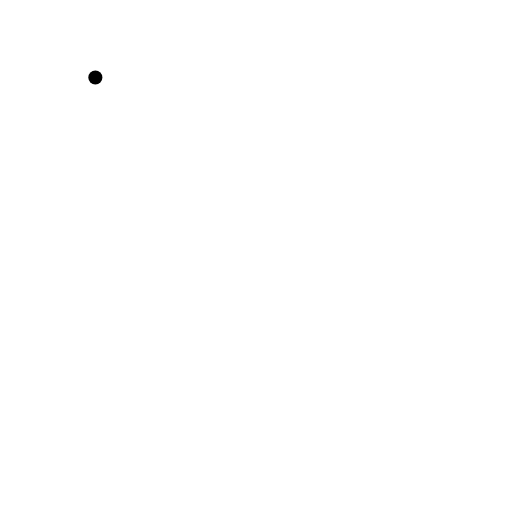
t = 0.00 s
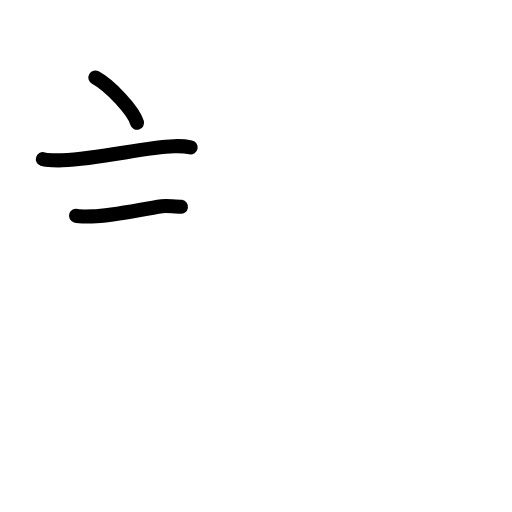
t = 2.60 s
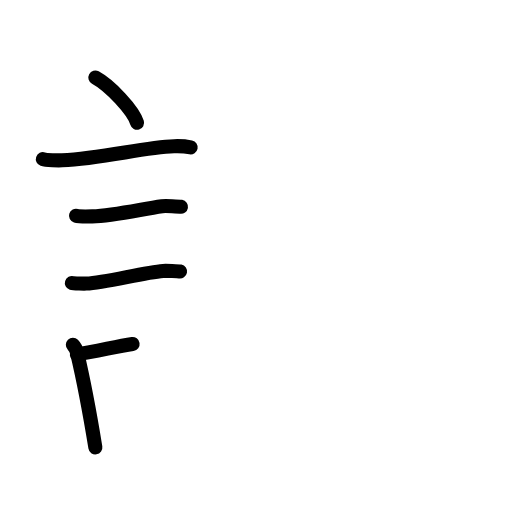
t = 5.20 s
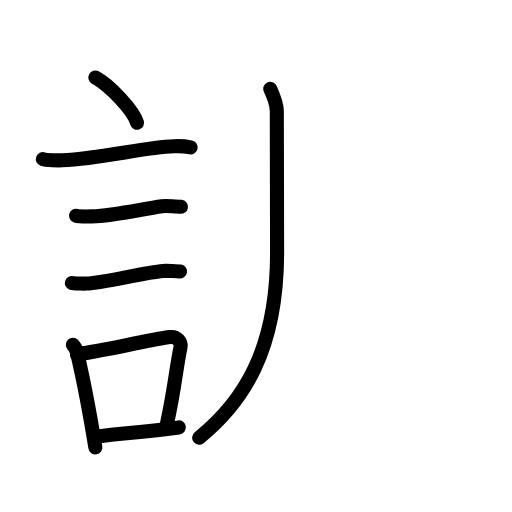
t = 7.80 s
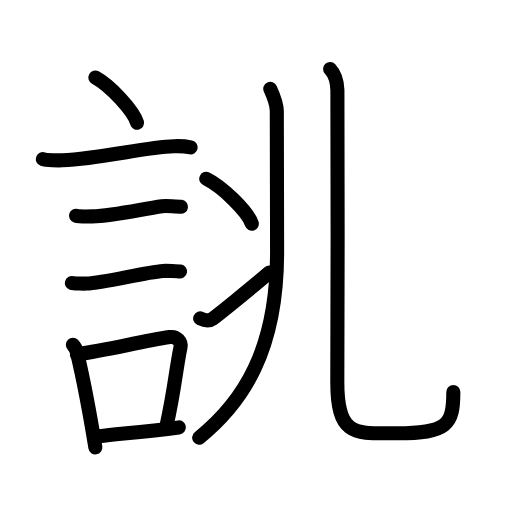
t = 10.40 s
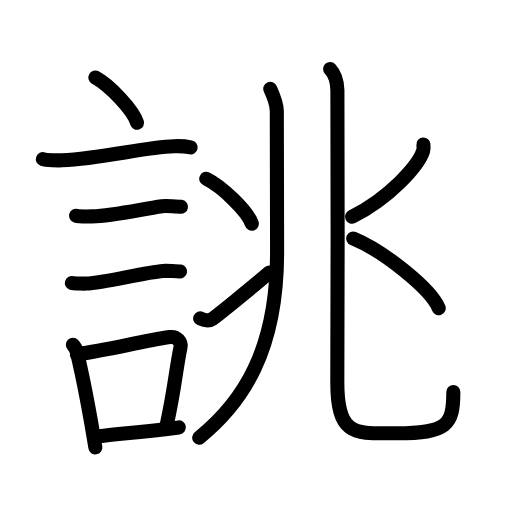
t = 13.00 s

The animated SVG that drew these frames (rendered in a browser with its animation timeline set to each time). Animation: 41 SMIL elements (animate=41); one cycle of 13.00 s.

<?xml version="1.0" encoding="UTF-8"?>
<!--
AniKanjiVG is licensed by CC-BY-SA Paul C. Sommerhoff (https://bitbucket.org/sommerhoff/anikanjivg).
AniKanjiVG uses KanjiVG which is licensed by CC-BY-SA Ulrich Apel (http://kanjivg.tagaini.net).
See also http://creativecommons.org/licenses/by-sa/3.0/
-->
<svg xmlns:kvg='http://kanjivg.tagaini.net' xmlns='http://www.w3.org/2000/svg' width='109' height='109' viewBox='0 0 109 109' style='fill:none;stroke:#000000;stroke-width:3;stroke-linecap:round;stroke-linejoin:round;' id="kvg:kanji_08a82"><g id="kvg:08a82" kvg:element="誂"><g id="kvg:08a82-g1" kvg:element="言" kvg:position="left" kvg:radical="general"><path id="kvg:08a82-s1" kvg:type="㇔" d="M20.3,16.5c3.13,1.7,8.09,6.99,8.88,9.64"><animate attributeName="d" begin="0.0s" dur="1.0s" from="M20.3,16.5C20.3,16.5,20.3,16.5,20.3,16.5" to="M20.3,16.5c3.13,1.7,8.09,6.99,8.88,9.64" />
</path>
<path id="kvg:08a82-s2" kvg:type="㇐" d="M9.12,33.89c0.71,0.24,3.4,0.28,4.1,0.24c8.73-0.44,17.48-2.79,23.83-3c1.18-0.04,2.95,0.12,3.54,0.24"><animate attributeName="d" begin="1.0s" dur="0.3333333333333333s" from="M9.12,33.89C9.12,33.89,9.12,33.89,9.12,33.89" to="M9.12,33.89c0.71,0.24,3.4,0.28,4.1,0.24" />
<animate attributeName="d" begin="1.3333333333333333s" dur="0.3333333333333333s" from="M9.12,33.89c0.71,0.24,3.4,0.28,4.1,0.24c0,0,0,0,0,0,0" to="M9.12,33.89c0.71,0.24,3.4,0.28,4.1,0.24c8.73-0.44,17.48-2.79,23.83-3" />
<animate attributeName="d" begin="1.6666666666666665s" dur="0.3333333333333333s" from="M9.12,33.89c0.71,0.24,3.4,0.28,4.1,0.24c8.73-0.44,17.48-2.79,23.83-3c0,0,0,0,0,0,0" to="M9.12,33.89c0.71,0.24,3.4,0.28,4.1,0.24c8.73-0.44,17.48-2.79,23.83-3c1.18-0.04,2.95,0.12,3.54,0.24" />
<animate attributeName="d" begin="0s" dur="1.0s" from="M-100,-100" to="M-100,-100" />
</path>
<path id="kvg:08a82-s3" kvg:type="㇐" d="M16.18,45.94c0.43,0.13,3.04,0.14,3.47,0.13c4.44-0.14,10.36-1.52,14.84-2.17c0.7-0.1,3.68,0.06,4.04,0.12"><animate attributeName="d" begin="2.0s" dur="0.3333333333333333s" from="M16.18,45.94C16.18,45.94,16.18,45.94,16.18,45.94" to="M16.18,45.94c0.43,0.13,3.04,0.14,3.47,0.13" />
<animate attributeName="d" begin="2.3333333333333335s" dur="0.3333333333333333s" from="M16.18,45.94c0.43,0.13,3.04,0.14,3.47,0.13c0,0,0,0,0,0,0" to="M16.18,45.94c0.43,0.13,3.04,0.14,3.47,0.13c4.44-0.14,10.36-1.52,14.84-2.17" />
<animate attributeName="d" begin="2.6666666666666665s" dur="0.3333333333333333s" from="M16.18,45.94c0.43,0.13,3.04,0.14,3.47,0.13c4.44-0.14,10.36-1.52,14.84-2.17c0,0,0,0,0,0,0" to="M16.18,45.94c0.43,0.13,3.04,0.14,3.47,0.13c4.44-0.14,10.36-1.52,14.84-2.17c0.7-0.1,3.68,0.06,4.04,0.12" />
<animate attributeName="d" begin="0s" dur="2.0s" from="M-100,-100" to="M-100,-100" />
</path>
<path id="kvg:08a82-s4" kvg:type="㇐" d="M15.3,60.25c0.38,0.12,2.71,0.14,3.1,0.12c3.97-0.14,12.11-2.37,16.33-2.69c0.63-0.05,3.29,0.06,3.6,0.12"><animate attributeName="d" begin="3.0s" dur="0.3333333333333333s" from="M15.3,60.25C15.3,60.25,15.3,60.25,15.3,60.25" to="M15.3,60.25c0.38,0.12,2.71,0.14,3.1,0.12" />
<animate attributeName="d" begin="3.3333333333333335s" dur="0.3333333333333333s" from="M15.3,60.25c0.38,0.12,2.71,0.14,3.1,0.12c0,0,0,0,0,0,0" to="M15.3,60.25c0.38,0.12,2.71,0.14,3.1,0.12c3.97-0.14,12.11-2.37,16.33-2.69" />
<animate attributeName="d" begin="3.6666666666666665s" dur="0.3333333333333333s" from="M15.3,60.25c0.38,0.12,2.71,0.14,3.1,0.12c3.97-0.14,12.11-2.37,16.33-2.69c0,0,0,0,0,0,0" to="M15.3,60.25c0.38,0.12,2.71,0.14,3.1,0.12c3.97-0.14,12.11-2.37,16.33-2.69c0.63-0.05,3.29,0.06,3.6,0.12" />
<animate attributeName="d" begin="0s" dur="3.0s" from="M-100,-100" to="M-100,-100" />
</path>
<g id="kvg:08a82-g2" kvg:element="口"><path id="kvg:08a82-s5" kvg:type="㇑" d="M15.51,73.39c0.37,0.38,0.78,1.21,0.9,1.71c1.04,4.4,2.84,13.7,3.89,20.15"><animate attributeName="d" begin="4.0s" dur="0.5s" from="M15.51,73.39C15.51,73.39,15.51,73.39,15.51,73.39" to="M15.51,73.39c0.37,0.38,0.78,1.21,0.9,1.71" />
<animate attributeName="d" begin="4.5s" dur="0.5s" from="M15.51,73.39c0.37,0.38,0.78,1.21,0.9,1.71c0,0,0,0,0,0,0" to="M15.51,73.39c0.37,0.38,0.78,1.21,0.9,1.71c1.04,4.4,2.84,13.7,3.89,20.15" />
<animate attributeName="d" begin="0s" dur="4.0s" from="M-100,-100" to="M-100,-100" />
</path>
<path id="kvg:08a82-s6" kvg:type="㇕b" d="M16.36,75.42c6.77-0.93,13.54-2.72,19.78-3.66c1.57-0.23,2.52,1.08,2.29,2.15c-0.93,4.44-1.28,9.11-2.93,16.5"><animate attributeName="d" begin="5.0s" dur="0.3333333333333333s" from="M16.36,75.42C16.36,75.42,16.36,75.42,16.36,75.42" to="M16.36,75.42c6.77-0.93,13.54-2.72,19.78-3.66" />
<animate attributeName="d" begin="5.333333333333333s" dur="0.3333333333333333s" from="M16.36,75.42c6.77-0.93,13.54-2.72,19.78-3.66c0,0,0,0,0,0,0" to="M16.36,75.42c6.77-0.93,13.54-2.72,19.78-3.66c1.57-0.23,2.52,1.08,2.29,2.15" />
<animate attributeName="d" begin="5.666666666666667s" dur="0.3333333333333333s" from="M16.36,75.42c6.77-0.93,13.54-2.72,19.78-3.66c1.57-0.23,2.52,1.08,2.29,2.15c0,0,0,0,0,0,0" to="M16.36,75.42c6.77-0.93,13.54-2.72,19.78-3.66c1.57-0.23,2.52,1.08,2.29,2.15c-0.93,4.44-1.28,9.11-2.93,16.5" />
<animate attributeName="d" begin="0s" dur="5.0s" from="M-100,-100" to="M-100,-100" />
</path>
<path id="kvg:08a82-s7" kvg:type="㇐b" d="M21.1,92.88c5.05-0.57,10.04-1.02,16.97-1.89"><animate attributeName="d" begin="6.0s" dur="1.0s" from="M21.1,92.88C21.1,92.88,21.1,92.88,21.1,92.88" to="M21.1,92.88c5.05-0.57,10.04-1.02,16.97-1.89" />
<animate attributeName="d" begin="0s" dur="6.0s" from="M-100,-100" to="M-100,-100" />
</path>
</g>
</g>
<g id="kvg:08a82-g3" kvg:element="兆" kvg:position="right"><g id="kvg:08a82-g4" kvg:element="儿" kvg:part="1" kvg:position="left"><g id="kvg:08a82-g5" kvg:element="丿"><path id="kvg:08a82-s8" kvg:type="㇒" d="M57.54,18.91c0.71,1.56,1.39,3.51,1.39,4.72c0,7.64,0.06,21.73,0.06,30.15c0,20.84-7.27,31.87-16.59,39.4"><animate attributeName="d" begin="7.0s" dur="0.3333333333333333s" from="M57.54,18.91C57.54,18.91,57.54,18.91,57.54,18.91" to="M57.54,18.91c0.71,1.56,1.39,3.51,1.39,4.72" />
<animate attributeName="d" begin="7.333333333333333s" dur="0.3333333333333333s" from="M57.54,18.91c0.71,1.56,1.39,3.51,1.39,4.72c0,0,0,0,0,0,0" to="M57.54,18.91c0.71,1.56,1.39,3.51,1.39,4.72c0,7.64,0.06,21.73,0.06,30.15" />
<animate attributeName="d" begin="7.666666666666667s" dur="0.3333333333333333s" from="M57.54,18.91c0.71,1.56,1.39,3.51,1.39,4.72c0,7.64,0.06,21.73,0.06,30.15c0,0,0,0,0,0,0" to="M57.54,18.91c0.71,1.56,1.39,3.51,1.39,4.72c0,7.64,0.06,21.73,0.06,30.15c0,20.84-7.27,31.87-16.59,39.4" />
<animate attributeName="d" begin="0s" dur="7.0s" from="M-100,-100" to="M-100,-100" />
</path>
</g>
<g id="kvg:08a82-g6" kvg:element="冫"><g id="kvg:08a82-g7" kvg:position="top"><path id="kvg:08a82-s9" kvg:type="㇔" d="M43.91,38.06c3.42,1.69,8.84,6.94,9.7,9.57"><animate attributeName="d" begin="8.0s" dur="1.0s" from="M43.91,38.06C43.91,38.06,43.91,38.06,43.91,38.06" to="M43.91,38.06c3.42,1.69,8.84,6.94,9.7,9.57" />
<animate attributeName="d" begin="0s" dur="8.0s" from="M-100,-100" to="M-100,-100" />
</path>
</g>
<g id="kvg:08a82-g8" kvg:position="bottom"><path id="kvg:08a82-s10" kvg:type="㇀" d="M42.61,67.79c0.95,0.45,1.9,0.59,2.62,0.09c1-0.7,8.17-6.48,12.08-9.85"><animate attributeName="d" begin="9.0s" dur="0.5s" from="M42.61,67.79C42.61,67.79,42.61,67.79,42.61,67.79" to="M42.61,67.79c0.95,0.45,1.9,0.59,2.62,0.09" />
<animate attributeName="d" begin="9.5s" dur="0.5s" from="M42.61,67.79c0.95,0.45,1.9,0.59,2.62,0.09c0,0,0,0,0,0,0" to="M42.61,67.79c0.95,0.45,1.9,0.59,2.62,0.09c1-0.7,8.17-6.48,12.08-9.85" />
<animate attributeName="d" begin="0s" dur="9.0s" from="M-100,-100" to="M-100,-100" />
</path>
</g>
</g>
</g>
<g id="kvg:08a82-g9" kvg:position="right"><g id="kvg:08a82-g10" kvg:element="儿" kvg:part="2"><path id="kvg:08a82-s11" kvg:type="㇟" d="M70.28,14.69c1.01,1.08,1.51,2.86,1.55,4.53c0.15,7.44-0.02,57.03-0.02,62.09c0,11.81,3.91,10.93,12.68,10.93c10.72,0,12.02-1.76,12.02-8.8"><animate attributeName="d" begin="10.0s" dur="0.25s" from="M70.28,14.69C70.28,14.69,70.28,14.69,70.28,14.69" to="M70.28,14.69c1.01,1.08,1.51,2.86,1.55,4.53" />
<animate attributeName="d" begin="10.25s" dur="0.25s" from="M70.28,14.69c1.01,1.08,1.51,2.86,1.55,4.53c0,0,0,0,0,0,0" to="M70.28,14.69c1.01,1.08,1.51,2.86,1.55,4.53c0.15,7.44-0.02,57.03-0.02,62.09" />
<animate attributeName="d" begin="10.5s" dur="0.25s" from="M70.28,14.69c1.01,1.08,1.51,2.86,1.55,4.53c0.15,7.44-0.02,57.03-0.02,62.09c0,0,0,0,0,0,0" to="M70.28,14.69c1.01,1.08,1.51,2.86,1.55,4.53c0.15,7.44-0.02,57.03-0.02,62.09c0,11.81,3.91,10.93,12.68,10.93" />
<animate attributeName="d" begin="10.75s" dur="0.25s" from="M70.28,14.69c1.01,1.08,1.51,2.86,1.55,4.53c0.15,7.44-0.02,57.03-0.02,62.09c0,11.81,3.91,10.93,12.68,10.93c0,0,0,0,0,0,0" to="M70.28,14.69c1.01,1.08,1.51,2.86,1.55,4.53c0.15,7.44-0.02,57.03-0.02,62.09c0,11.81,3.91,10.93,12.68,10.93c10.72,0,12.02-1.76,12.02-8.8" />
<animate attributeName="d" begin="0s" dur="10.0s" from="M-100,-100" to="M-100,-100" />
</path>
</g>
<path id="kvg:08a82-s12" kvg:type="㇒" d="M90.14,30.75c0.04,0.36,0.09,0.94-0.08,1.46c-1.04,3.07-6.98,9.81-15.11,13.94"><animate attributeName="d" begin="11.0s" dur="0.5s" from="M90.14,30.75C90.14,30.75,90.14,30.75,90.14,30.75" to="M90.14,30.75c0.04,0.36,0.09,0.94-0.08,1.46" />
<animate attributeName="d" begin="11.5s" dur="0.5s" from="M90.14,30.75c0.04,0.36,0.09,0.94-0.08,1.46c0,0,0,0,0,0,0" to="M90.14,30.75c0.04,0.36,0.09,0.94-0.08,1.46c-1.04,3.07-6.98,9.81-15.11,13.94" />
<animate attributeName="d" begin="0s" dur="11.0s" from="M-100,-100" to="M-100,-100" />
</path>
<path id="kvg:08a82-s13" kvg:type="㇔" d="M75.2,50.77c6.42,2.62,16.59,10.76,18.2,14.84"><animate attributeName="d" begin="12.0s" dur="1.0s" from="M75.2,50.77C75.2,50.77,75.2,50.77,75.2,50.77" to="M75.2,50.77c6.42,2.62,16.59,10.76,18.2,14.84" />
<animate attributeName="d" begin="0s" dur="12.0s" from="M-100,-100" to="M-100,-100" />
</path>
</g>
</g>
</g>
</svg>
